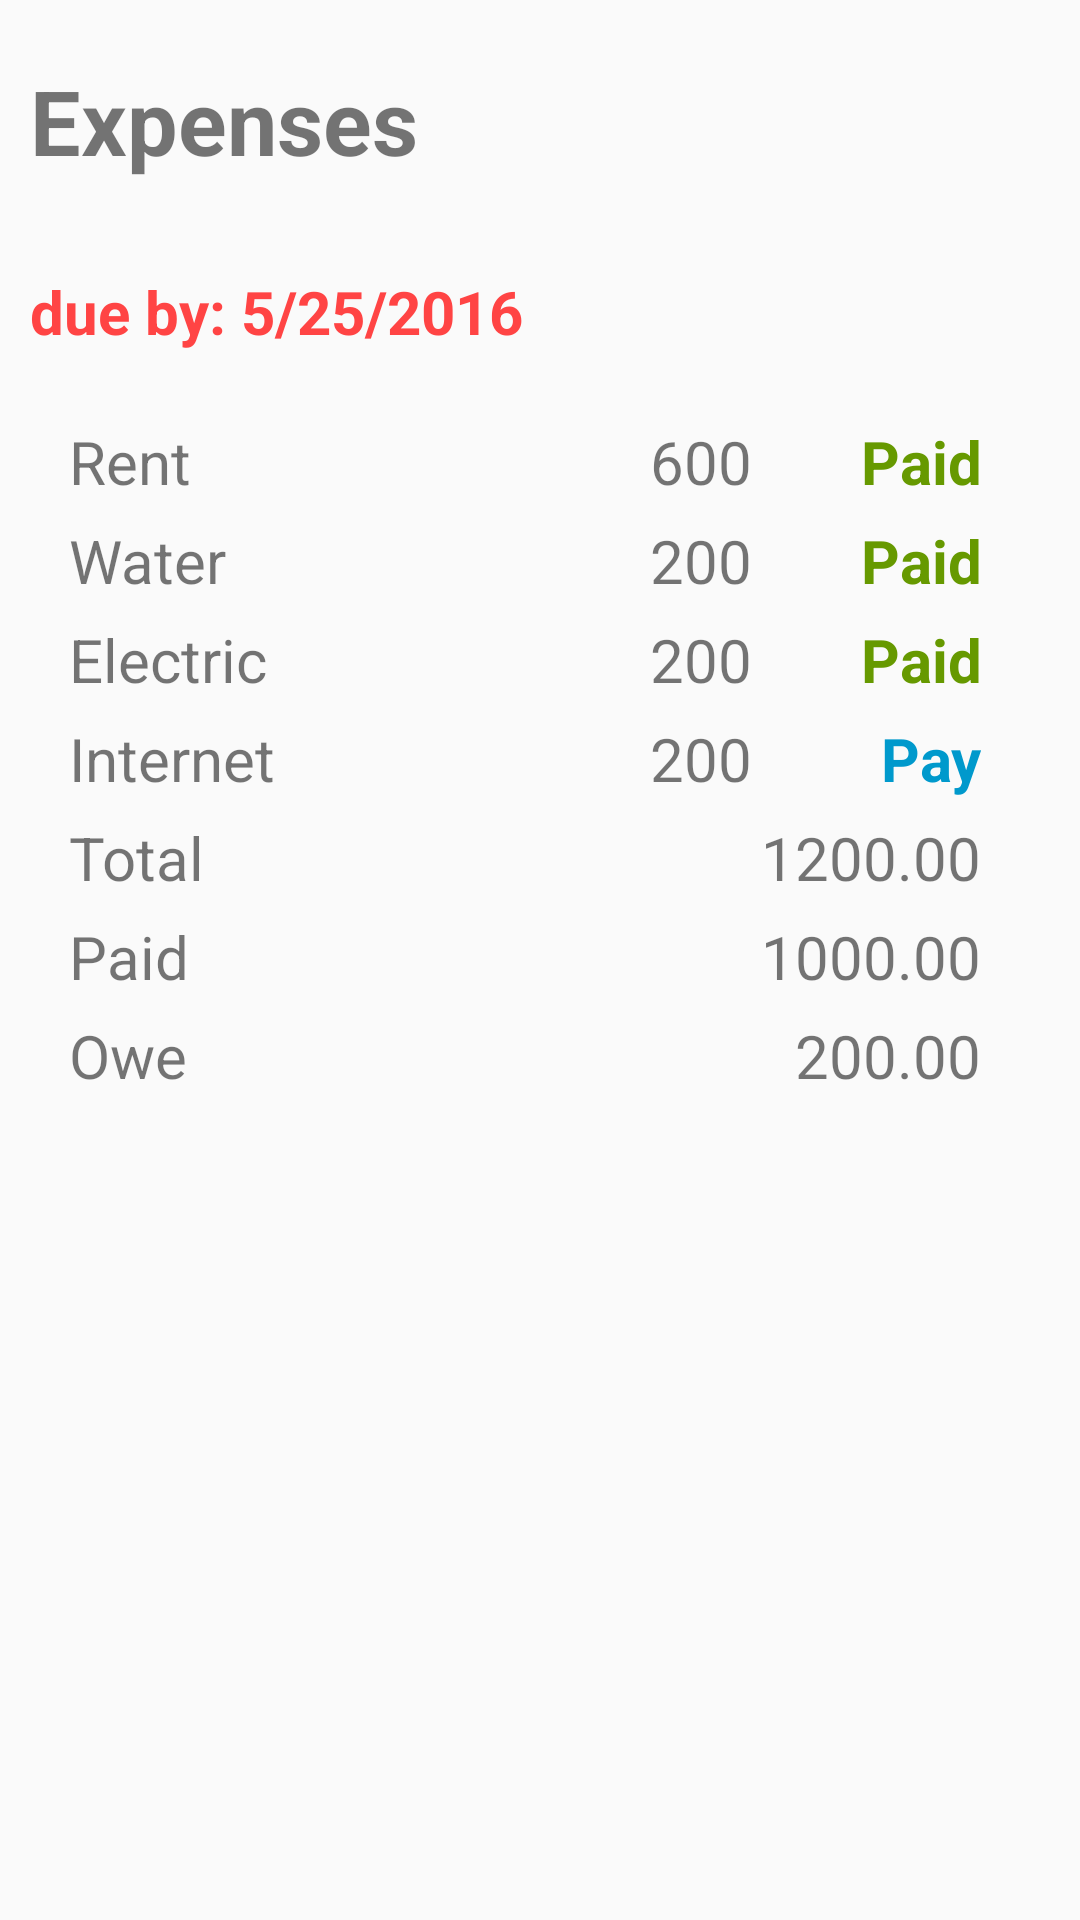

Produce the Android XML layout that renders to this screen, including the resource entries it uses.
<!-- AndroidManifest.xml: application theme AppTheme -->
<!-- res/layout/expenses.xml -->
<?xml version="1.0" encoding="utf-8"?>
<android.support.v4.widget.DrawerLayout
    xmlns:android="http://schemas.android.com/apk/res/android"
    xmlns:app="http://schemas.android.com/apk/res-auto"
    xmlns:tools="http://schemas.android.com/tools"
    android:id="@+id/drawer_layout"
    android:layout_width="match_parent"
    android:layout_height="match_parent"
    >
<LinearLayout
    xmlns:app="http://schemas.android.com/apk/res-auto"
    android:orientation="vertical" android:layout_width="match_parent"
    android:layout_height="match_parent">

    <TextView
        android:layout_width="wrap_content"
        android:layout_height="wrap_content"
        android:text="Expenses"
        android:textStyle="bold"
        android:textSize="30dp"
        android:layout_marginTop="20dp"
        android:layout_marginBottom="20dp"
        android:layout_marginLeft="10dp"
        />

    <TextView
        android:layout_width="wrap_content"
        android:layout_height="wrap_content"
        android:text="due by: 5/25/2016"
        android:textStyle="bold"
        android:textSize="20dp"
        android:textColor="@android:color/holo_red_light"
        android:layout_marginTop="10dp"
        android:layout_marginBottom="20dp"
        android:layout_marginLeft="10dp"
        />



    <TableLayout
        android:layout_width="match_parent"
        android:layout_height="match_parent"
        android:stretchColumns="1">
        <TableRow>
            <TextView
                android:text="Rent"
                android:padding="3dip"
                android:textSize="20dp"
                android:layout_marginLeft="20dp"
                android:background="@drawable/cell_shape"
                android:layout_weight="1"/>


            <TextView
                android:text="600"
                android:gravity="right"
                android:textSize="20dp"
                android:padding="3dip"
                android:layout_marginRight="30dp"
                android:background="@drawable/cell_shape"
                android:layout_weight="1"/>

            <TextView
                android:text="Paid"
                android:textSize="20dp"
                android:gravity="right"
                android:padding="3dip"
                android:layout_marginRight="30dp"
                android:textColor="@android:color/holo_green_dark"
                android:textStyle="bold"
                android:layout_weight="1"/>
        </TableRow>

        <TableRow>
            <TextView
                android:text="Water"
                android:padding="3dip"
                android:textSize="20dp"
                android:layout_marginLeft="20dp"
                android:background="@drawable/cell_shape"
                android:layout_weight="1"/>
            <TextView
                android:text="200"
                android:gravity="right"
                android:textSize="20dp"
                android:padding="3dip"
                android:layout_marginRight="30dp"
                android:background="@drawable/cell_shape"
                android:layout_weight="1"/>

            <TextView
                android:text="Paid"
                android:textSize="20dp"
                android:gravity="right"
                android:padding="3dip"
                android:layout_marginRight="30dp"
                android:textColor="@android:color/holo_green_dark"
                android:textStyle="bold"
                android:layout_weight="1"/>

        </TableRow>

        <TableRow>
            <TextView
                android:text="Electric"
                android:padding="3dip"
                android:textSize="20dp"
                android:layout_marginLeft="20dp"
                android:background="@drawable/cell_shape"
                android:layout_weight="1"/>
            <TextView
                android:text="200"
                android:gravity="right"
                android:textSize="20dp"
                android:padding="3dip"
                android:layout_marginRight="30dp"
                android:background="@drawable/cell_shape"
                android:layout_weight="1"/>

            <TextView
                android:text="Paid"
                android:textSize="20dp"
                android:gravity="right"
                android:padding="3dip"
                android:layout_marginRight="30dp"
                android:textColor="@android:color/holo_green_dark"
                android:textStyle="bold"
                android:layout_weight="1"/>
        </TableRow>

        <TableRow>
            <TextView
                android:text="Internet"
                android:padding="3dip"
                android:textSize="20dp"
                android:layout_marginLeft="20dp"
                android:background="@drawable/cell_shape"
                android:layout_weight="1"/>
            <TextView
                android:text="200"
                android:gravity="right"
                android:textSize="20dp"
                android:padding="3dip"
                android:layout_marginRight="30dp"
                android:background="@drawable/cell_shape"
                android:layout_weight="1"/>

            <TextView
                android:text="Pay"
                android:textSize="20dp"
                android:gravity="right"
                android:padding="3dip"
                android:layout_marginRight="30dp"
                android:textColor="@android:color/holo_blue_dark"
                android:textStyle="bold"
                android:layout_weight="1"/>
        </TableRow>

        <TableRow>
            <TextView
                android:text="Total"
                android:padding="3dip"
                android:layout_marginLeft="20dp"
                android:background="@drawable/cell_shape"
                android:layout_weight="1"
                android:textSize="20dp"/>
            <TextView
                android:text="1200.00"
                android:gravity="right"
                android:layout_marginRight="30dp"
                android:padding="3dip"
                android:background="@drawable/cell_shape"
                android:layout_weight="1"
                android:textSize="20dp"/>
        </TableRow>

        <TableRow>
            <TextView
                android:text="Paid"
                android:padding="3dip"
                android:layout_marginLeft="20dp"
                android:background="@drawable/cell_shape"
                android:layout_weight="1"
                android:textSize="20dp"/>
            <TextView
                android:text="1000.00"
                android:gravity="right"
                android:layout_marginRight="30dp"
                android:padding="3dip"
                android:background="@drawable/cell_shape"
                android:layout_weight="1"
                android:textSize="20dp"/>
        </TableRow>

        <TableRow>
            <TextView
                android:text="Owe"
                android:padding="3dip"
                android:layout_marginLeft="20dp"
                android:background="@drawable/cell_shape"
                android:layout_weight="1"
                android:textSize="20dp"/>
            <TextView
                android:text="200.00"
                android:gravity="right"
                android:layout_marginRight="30dp"
                android:padding="3dip"
                android:background="@drawable/cell_shape"
                android:layout_weight="1"
                android:textSize="20dp"/>
        </TableRow>

    </TableLayout>



</LinearLayout>


    <ListView
        android:id="@+id/nav_list"
        android:layout_width="200dp"
        android:layout_height="match_parent"
        android:layout_gravity="left|start"
        android:background="#f2f2f2"/>

</android.support.v4.widget.DrawerLayout>
<!-- resources referenced by this layout -->
<resources>
  <color name="colorAccent">#ef6c00</color>
  <color name="colorPrimary">#ef6c00</color>
  <style name="AppTheme" parent="Theme.AppCompat.Light.DarkActionBar">
          
          <item name="colorPrimary">@color/colorPrimary</item>
          <item name="colorPrimaryDark">@color/colorPrimaryDark</item>
          <item name="colorAccent">@color/colorAccent</item>
      </style>
  <color name="colorPrimaryDark">#ba3b00</color>
</resources>
